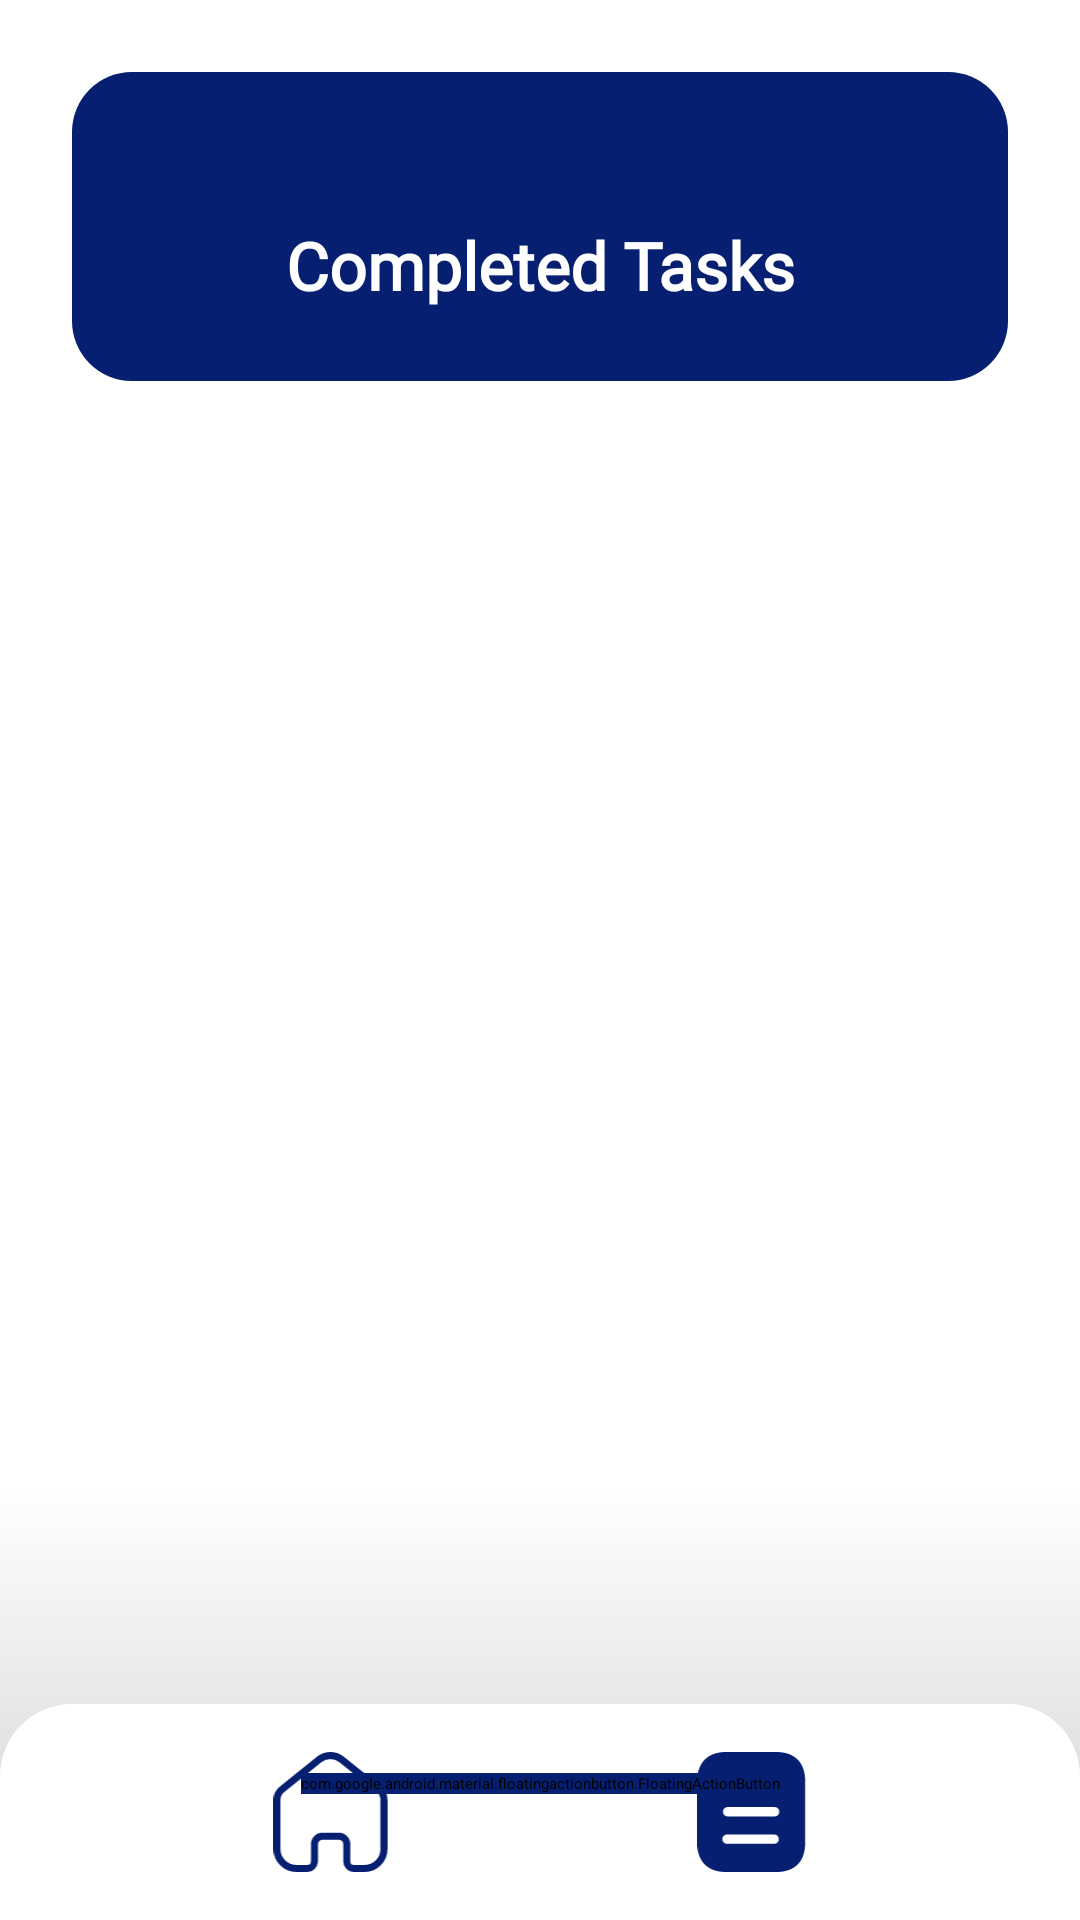

The Android layout XML behind this screen, and the referenced resources:
<!-- AndroidManifest.xml: application theme Theme.TaskMasterTest -->
<!-- res/layout/activity_history.xml -->
<?xml version="1.0" encoding="utf-8"?>
<androidx.constraintlayout.widget.ConstraintLayout
    xmlns:android="http://schemas.android.com/apk/res/android"
    xmlns:app="http://schemas.android.com/apk/res-auto"
    xmlns:tools="http://schemas.android.com/tools"
    android:id="@+id/ll_home"
    android:layout_width="match_parent"
    android:layout_height="match_parent"
    app:layout_anchorGravity="bottom|center"
    tools:context=".HomeActivity">

    <FrameLayout
        android:id="@+id/layout_frame_his"
        android:layout_width="match_parent"
        android:layout_height="0dp"
        app:layout_constraintBottom_toTopOf="@+id/navbar"
        app:layout_constraintEnd_toEndOf="parent"
        app:layout_constraintStart_toStartOf="parent"
        app:layout_constraintTop_toTopOf="parent">
        <ScrollView android:layout_height="match_parent"
            android:layout_width="match_parent">
            <androidx.constraintlayout.widget.ConstraintLayout
                android:layout_width="match_parent"
                android:layout_height="match_parent"
                tools:context=".fragment.HistoryFragment">

                <LinearLayout
                    android:id="@+id/linearLayout2"
                    android:layout_width="match_parent"
                    android:layout_height="wrap_content"
                    android:background="@drawable/title_shape"
                    android:orientation="horizontal"
                    android:padding="24dp"
                    android:layout_margin="24dp"
                    app:layout_constraintEnd_toEndOf="parent"
                    app:layout_constraintStart_toStartOf="parent"
                    app:layout_constraintTop_toTopOf="parent">

                    <TextView
                        android:id="@+id/tv_completed"
                        android:layout_width="match_parent"
                        android:layout_height="wrap_content"
                        android:layout_gravity="center_vertical"
                        android:gravity="center"
                        android:text="@string/user_completed_task"
                        android:textColor="@color/white"
                        android:textSize="22dp"
                        android:textStyle="bold"
                        android:fontFamily="@font/poppins_medium" />
                </LinearLayout>

                <androidx.recyclerview.widget.RecyclerView
                    android:id="@+id/rv_completed"
                    android:layout_width="match_parent"
                    android:layout_height="0dp"
                    android:layout_marginTop="24dp"
                    app:layout_constraintEnd_toEndOf="parent"
                    app:layout_constraintStart_toStartOf="parent"
                    app:layout_constraintTop_toBottomOf="@+id/linearLayout2" />

                <TextView
                    android:id="@+id/tv_no_task_upcoming"
                    android:layout_width="wrap_content"
                    android:layout_height="wrap_content"
                    android:layout_marginVertical="24dp"
                    android:layout_marginTop="64dp"
                    android:gravity="center"
                    android:text="@string/no_complete_task"
                    android:textSize="16sp"
                    android:visibility="invisible"
                    app:layout_constraintEnd_toEndOf="parent"
                    app:layout_constraintStart_toStartOf="parent"
                    app:layout_constraintTop_toBottomOf="@+id/linearLayout2" />
            </androidx.constraintlayout.widget.ConstraintLayout>



        </ScrollView>

    </FrameLayout>


    <View
        android:id="@+id/view"
        android:layout_width="match_parent"
        android:layout_height="96dp"
        android:layout_marginBottom="48dp"
        android:background="@drawable/shadow"
        app:layout_constraintBottom_toBottomOf="@+id/navbar"
        app:layout_constraintEnd_toEndOf="parent"
        app:layout_constraintHorizontal_bias="0.0"
        app:layout_constraintStart_toStartOf="parent" />

    <LinearLayout
        android:id="@+id/navbar"
        android:layout_width="match_parent"
        android:layout_height="72dp"
        android:background="@drawable/bg_shape_navbar"
        android:orientation="horizontal"
        android:padding="16dp"
        app:layout_constraintBottom_toBottomOf="parent"
        app:layout_constraintEnd_toEndOf="parent"
        app:layout_constraintStart_toStartOf="parent">

        <ImageView
            android:id="@+id/btn_go_home"
            android:layout_width="wrap_content"
            android:layout_height="match_parent"
            android:layout_weight="1"
            android:paddingStart="24dp"
            android:clickable="true"
            android:src="@drawable/ic_home_inactive"/>

        <ImageView
            android:id="@+id/btn_history"
            android:layout_width="wrap_content"
            android:layout_height="match_parent"
            android:layout_weight="1"
            android:paddingEnd="24dp"
            android:clickable="true"
            android:src="@drawable/ic_history_active" />
    </LinearLayout>

    <com.google.android.material.floatingactionbutton.FloatingActionButton
        android:id="@+id/btn_add"
        android:layout_width="wrap_content"
        android:layout_height="wrap_content"
        android:layout_marginBottom="42dp"
        android:backgroundTint="@color/blue_500"
        android:clickable="true"
        android:src="@drawable/ic_add"
        app:fabCustomSize="64dp"
        app:layout_constraintBottom_toBottomOf="@+id/navbar"
        app:layout_constraintEnd_toEndOf="parent"
        app:layout_constraintStart_toStartOf="parent"
        app:tint="@color/white" />


</androidx.constraintlayout.widget.ConstraintLayout>
<!-- resources referenced by this layout -->
<resources>
  <color name="blue_500">#061f70</color>
  <color name="white">#FFFFFFFF</color>
  <!-- drawable bg_shape_navbar (drawable) -->
  <?xml version="1.0" encoding="utf-8"?>
  <shape xmlns:android="http://schemas.android.com/apk/res/android" android:shape="rectangle">
          <corners
              android:topLeftRadius="24dp"
              android:topRightRadius="24dp"
              android:bottomRightRadius="0dp"
              android:bottomLeftRadius="0dp">
          </corners>
          <solid
              android:color="@color/white">
          </solid>
  </shape>
  <!-- drawable ic_add (drawable) -->
  <vector
      android:height="24dp"
      android:tint="#FFFFFF"
      android:viewportHeight="24"
      android:viewportWidth="24"
      android:width="24dp"
      xmlns:android="http://schemas.android.com/apk/res/android">
      <path android:fillColor="@android:color/white" android:pathData="M19,13h-6v6h-2v-6H5v-2h6V5h2v6h6v2z"/>
  </vector>
  <!-- drawable ic_home_inactive (drawable) -->
  <vector android:height="32dp" android:viewportHeight="34"
      android:viewportWidth="33" android:width="31.058823dp" xmlns:android="http://schemas.android.com/apk/res/android">
      <path android:fillColor="#00000000"
          android:pathData="M11.6515,31.0342V26.1275C11.6515,24.8794 12.669,23.8653 13.9296,23.8569H18.5473C19.814,23.8569 20.8408,24.8735 20.8408,26.1275V26.1275V31.0495C20.8405,32.1091 21.6948,32.9752 22.7649,33H25.8433C28.9122,33 31.4,30.5371 31.4,27.4989V27.4989V13.5405C31.3836,12.3453 30.8168,11.223 29.8608,10.4929L19.3324,2.0965C17.4879,0.6345 14.8659,0.6345 13.0215,2.0965L2.5392,10.5081C1.5796,11.2352 1.0118,12.3595 1,13.5558V27.4989C1,30.5371 3.4878,33 6.5567,33H9.6351C10.7318,33 11.6208,32.1199 11.6208,31.0342V31.0342"
          android:strokeColor="#061F70" android:strokeLineCap="round"
          android:strokeLineJoin="round" android:strokeWidth="2"/>
  </vector>
  <!-- drawable shadow (drawable) -->
  <?xml version="1.0" encoding="utf-8"?>
  <shape xmlns:android="http://schemas.android.com/apk/res/android" android:shape="rectangle">
  
  
  
  
  
  
  
  
  
      <gradient
          android:startColor="#1F000000"
          android:endColor="@android:color/transparent"
          android:angle="90" />
  </shape>
  <!-- drawable title_shape (drawable) -->
  <?xml version="1.0" encoding="utf-8"?>
  <shape xmlns:android="http://schemas.android.com/apk/res/android" android:shape="rectangle">
      <corners
          android:topLeftRadius="20dp"
          android:topRightRadius="20dp"
          android:bottomRightRadius="20dp"
          android:bottomLeftRadius="20dp">
      </corners>
      <solid
          android:color="#061f70">
      </solid>
  </shape>
  <string name="no_complete_task">You have no completed task.\nTick on a task to complete it</string>
  <string name="user_completed_task">\nCompleted Tasks</string>
  <style name="Theme.TaskMasterTest" parent="Theme.MaterialComponents.DayNight.NoActionBar">
          
          <item name="colorPrimary">@color/blue_500</item>
          <item name="colorPrimaryVariant">@color/blue_700</item>
          <item name="colorOnPrimary">@color/white</item>
          
          <item name="colorSecondary">@color/grey_200</item>
          <item name="colorSecondaryVariant">@color/grey_700</item>
          <item name="colorOnSecondary">@color/black</item>
          
          <item name="android:statusBarColor" tools:targetApi="l">?attr/colorPrimaryVariant</item>
          
          <item name="android:colorBackground">@color/grey_200</item>
          <item name="colorAccent">@color/blue_500</item>
      </style>
  <color name="blue_700">#000044</color>
  <color name="grey_200">#eeeeee</color>
  <color name="grey_700">#bcbcbc</color>
  <color name="black">#FF000000</color>
</resources>
